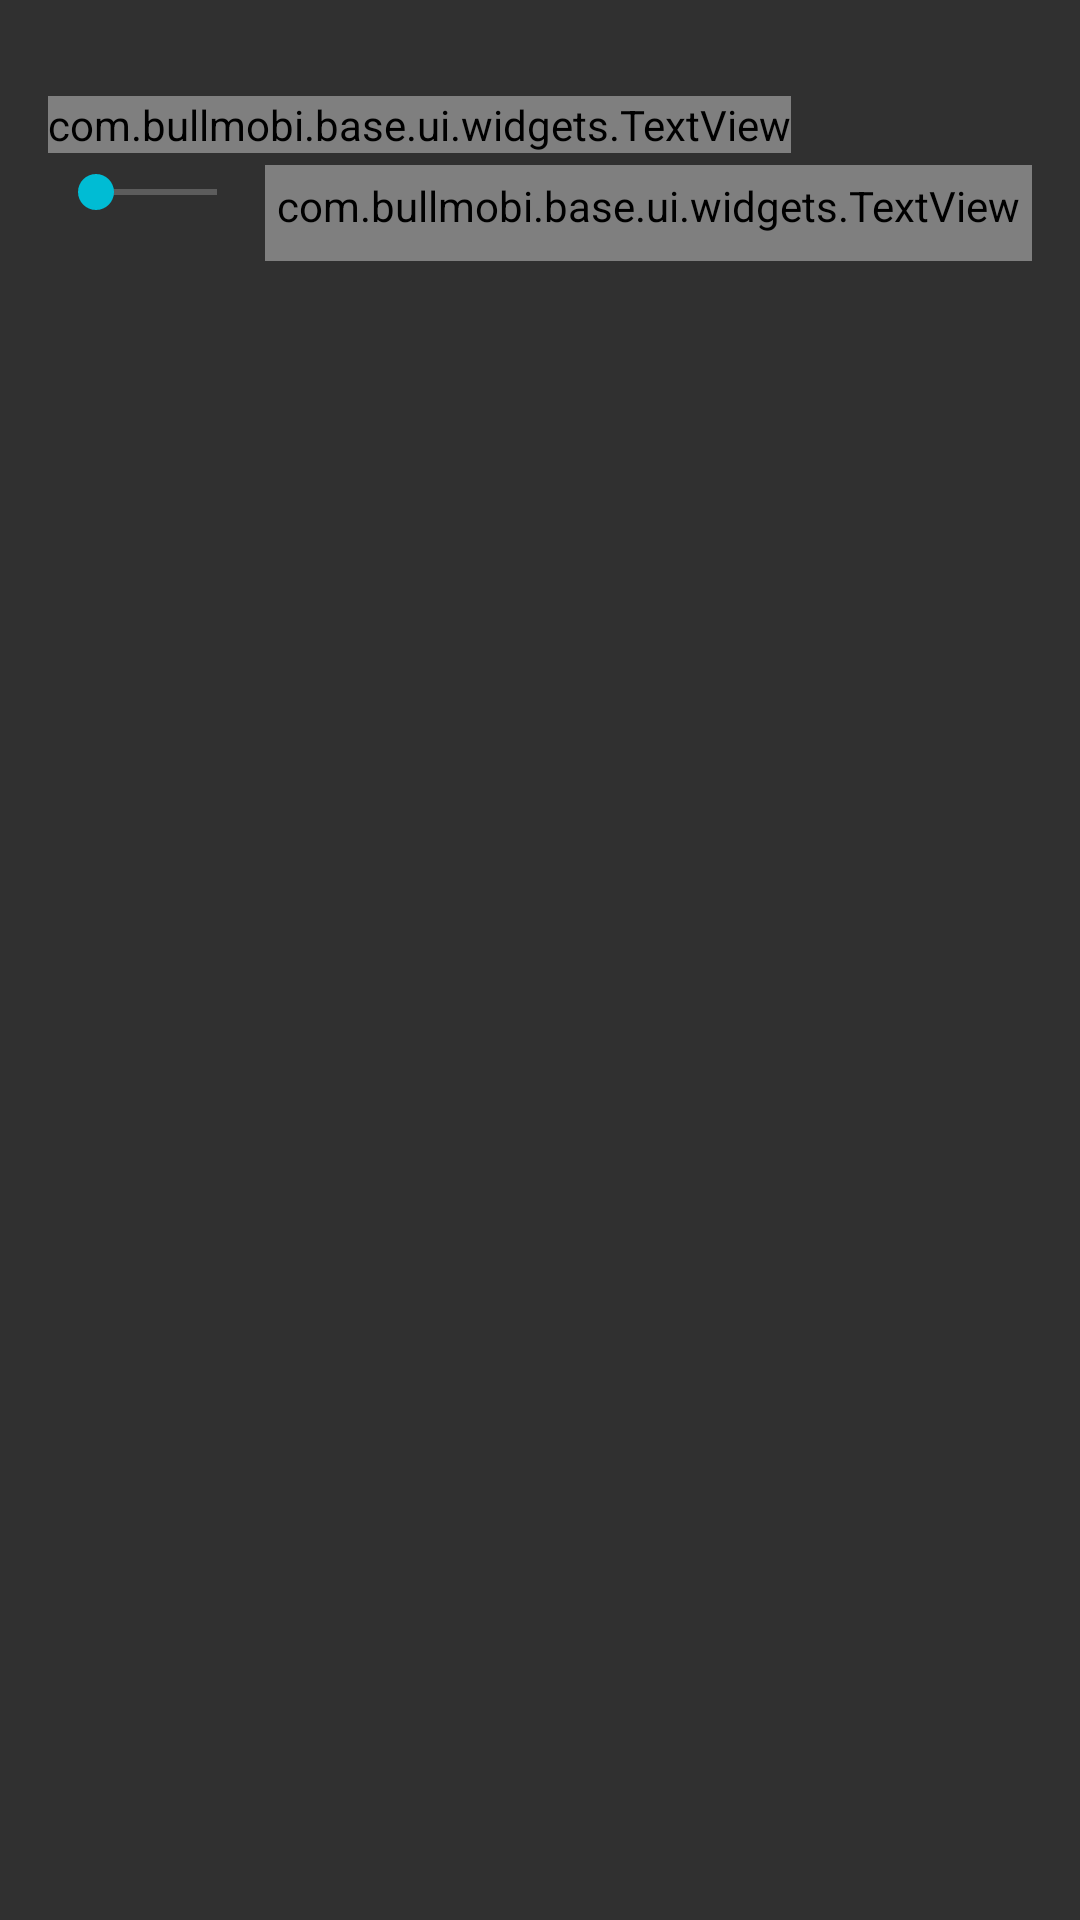

Write the Android layout XML for this screen, with the resource values it uses.
<!-- AndroidManifest.xml: application theme MaterialTheme -->
<!-- res/layout/preference_dialog_size.xml -->
<?xml version="1.0" encoding="utf-8"?>
<RelativeLayout xmlns:android="http://schemas.android.com/apk/res/android"
    style="@style/padding_content"
    android:layout_width="match_parent"
    android:layout_height="wrap_content"
    android:orientation="vertical">

    <LinearLayout
        android:id="@+id/container"
        android:layout_width="match_parent"
        android:layout_height="wrap_content"
        android:layout_marginBottom="16dp"
        android:gravity="center"
        android:orientation="horizontal" />

    <com.bullmobi.base.ui.widgets.TextView
        android:id="@+id/message"
        style="?dialogMessageStyle"
        android:layout_width="wrap_content"
        android:layout_height="wrap_content"
        android:layout_below="@id/container"
        android:layout_marginBottom="4dp"
        android:text="@string/preference_icon_size_message" />

    <com.bullmobi.base.ui.widgets.TextView
        android:id="@+id/info"
        style="?dialogMessageStyle"
        android:layout_width="wrap_content"
        android:layout_height="wrap_content"
        android:layout_alignParentEnd="true"
        android:layout_alignParentRight="true"
        android:layout_below="@id/message"
        android:gravity="center_vertical"
        android:minHeight="32dp"
        android:minWidth="55sp"
        android:padding="4dp" />

    <SeekBar
        android:id="@+id/seek_bar"
        android:layout_width="match_parent"
        android:layout_height="wrap_content"
        android:layout_below="@id/message"
        android:layout_toLeftOf="@id/info"
        android:layout_toStartOf="@id/info" />

</RelativeLayout>
<!-- resources referenced by this layout -->
<resources>
  <string name="preference_icon_size_message">Adjust the size of the notification icons.</string>
  <style name="padding_content" parent="padding_content_horizontal">
          <item name="android:paddingTop">@dimen/activity_vertical_margin</item>
          <item name="android:paddingBottom">@dimen/activity_vertical_margin</item>
      </style>
  <style name="padding_content_horizontal">
          <item name="android:paddingLeft">@dimen/activity_horizontal_margin</item>
          <item name="android:paddingRight">@dimen/activity_horizontal_margin</item>
      </style>
  <dimen name="activity_vertical_margin">16dp</dimen>
  <style name="Base.MaterialTheme" parent="Theme.AppCompat">
          <item name="android:windowContentOverlay">@drawable/bg_window_overlay_dark</item>
          <item name="android:listSeparatorTextViewStyle">@style/MaterialListSeparator</item>
      </style>
  <color name="accent_color">#00bcd4</color>
  <color name="primary_color">#37474f</color>
  <color name="primary_color_dark">#263238</color>
  <color name="secondary_color">#222222</color>
  <style name="MaterialDialog.Title" parent="MaterialDialog">
          <item name="android:textAppearance">?android:textAppearanceLarge</item>
          <item name="android:textSize">24sp</item>
  
          
          <item name="android:fontFamily">sans-serif-condensed</item>
          <item name="font">roboto_condensed</item>
          <item name="font_beforeApi">21</item>
      </style>
  <style name="MaterialDialog.Message" parent="MaterialDialog">
          <item name="android:lineSpacingMultiplier">1.2</item>
          <item name="android:textAppearance">?android:textAppearanceSmall</item>
          <item name="android:textSize">16sp</item>
  
          
          <item name="android:fontFamily">sans-serif-light</item>
          <item name="font">roboto_light</item>
          <item name="font_beforeApi">21</item>
      </style>
  <style name="MaterialEasyNotification.Message" parent="MaterialEasyNotification">
          <item name="android:textColor">@color/primary_text_material_dark</item>
          <item name="android:ellipsize">end</item>
          <item name="android:textAppearance">?android:textAppearanceSmall</item>
          <item name="android:textSize">14sp</item>
      </style>
  <style name="MaterialEasyNotification.LargeClock" parent="MaterialEasyNotification">
          <item name="android:textAppearance">?android:textAppearanceLarge</item>
          <item name="android:textColor">?android:textColorPrimary</item>
          <item name="android:textSize">85sp</item>
          <item name="android:maxLines">1</item>
  
          
          <item name="android:fontFamily">sans-serif-thin</item>
          <item name="font">roboto_thin</item>
          <item name="font_beforeApi">21</item>
      </style>
  <style name="MaterialEasyNotification.SmallClock" parent="MaterialEasyNotification">
          <item name="android:textColor">?android:textColorPrimary</item>
          <item name="android:textStyle">bold</item>
  
          
          <item name="font">roboto_regular</item>
          <item name="font_beforeApi">21</item>
      </style>
  <dimen name="activity_horizontal_margin">16dp</dimen>
  <style name="MaterialListSeparator" parent="MaterialDashboard.Category_title">
          <item name="android:layout_width">match_parent</item>
          <item name="android:layout_height">@dimen/dashboard_category_title_height</item>
      </style>
  <style name="MaterialDialog" />
  <style name="MaterialEasyNotification" />
  <dimen name="dashboard_category_title_height">48dp</dimen>
  <style name="MaterialDashboard" />
</resources>
